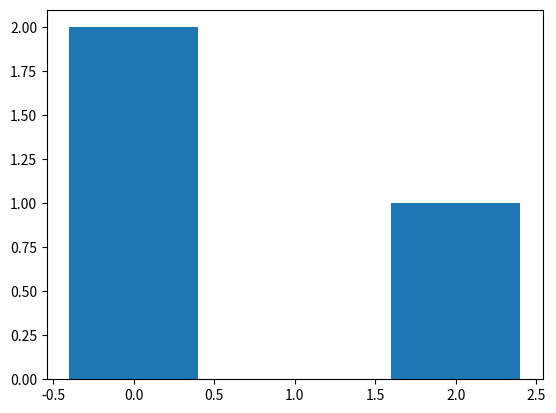

Source code (Python):
import re
import pandas as pd
#with open('/content/drive/MyDrive/Colab Notebooks/assembler-2.txt',"r") as r:
#  data=r.read()
data='''meen: .word 91
chintan: .word 128
typr: nor $s0, $s1,$s1
addi $s0, $s1,0x154
bltz $s1,typr
bne $s1,$s1,typr
pol: j typr
syscall
lui $t1,0x1001
ppo: jal ppo
'''
register={
    '$zero':0,
    '$at':1,
    '$v0':2,
    '$v1':3,
    '$a0':4,
    '$a1':5,
    '$a2':6,
    '$a3':7,
    '$t0':8,
    '$t1':9,
    '$t2':10,
    '$t3':11,
    '$t4':12,
    '$t5':13,
    '$t6':14,
    '$t7':15,
    '$s0':16,
    '$s1':17,
    '$s2':18,
    '$s3':19,
    '$s4':20,
    '$s5':21,
    '$s6':22,
    '$s7':23,
    '$t8':24,
    '$t9':25,
    '$k0':26,
    '$k1':27,
    '$gp':28,
    '$sp':29,
    '$fp':30,
    '$ra':31
}
inst={'add':0, 'sub':0,'addi':8,'and':0,'or':0,'xor':0,'nor':0,'andi':12,'ori':13,'xori':14,'lui':0b001111}
function={'add':32,'sub':34,'and':36,'or':37,'xor':38,'nor':39}
l=re.split('\n', data)
for i in range (0,len(l)):#to remove unnecessary empty lines
  try:
    l.remove ("")
  except(ValueError):
    break
def itype():
  global line
  global hexaa
  for keys in inst:#take here for function RIJ format
    if(line[0]==keys):
      opcode=(inst[keys])<<26
      break
  else:
    raise Exception("error in inst")
  for keys in register:
    if(line[1]==keys):
      rs=(register[keys])<<16
      break
  else:
    raise Exception ("error in keyword")
  for keys in register:
    if(line[2]==keys):
      rt=(register[keys])<<21
      break
  else:
    raise Exception("error in keyword")
  if(int(line[3],16)<65536 or int(line[3])<65536):
    if(line[3][0:2]=="0x"):
      hexaa=((opcode+rs+rt+int(line[3],16)))
    else:
      hexaa=((opcode+rs+rt+int(line[3])))
  else:
    raise Exception("error number is greater than 65536")
def branchtype():#to edit branch offset
  global line
  global hexaa
  global i
  global symbolfinal
  for j in range(0,len(symbolfinal)):
    if(line[3]==symbolfinal[j][1][0]):
      symbolfinal[j][2]=symbolfinal[j][2]+1
      jta=int(symbolfinal[j][0][0][2:],16)#convert to hex instead of int
      jta=bin(jta)
      jta=jta[6:(len(jta)-1)]
      jta =int(int(jta,2)/4)
      if jta>0:
        jta=jta+1
      else:
        jta=jta+0x00010000
      offset=int(jta-(i))
      break
  else:
    raise Exception("symbol not found")
  for keys in register:#take here for function RIJ format
    if(line[1]==keys):
      opcode1=(register[keys])<<21
      break
  else:
    raise Exception ("error in keyword")
  for keys in register:#take here for function RIJ format
    if(line[2]==keys):
      opcode2=(register[keys])<<16
      break
  else:
    raise Exception ("error in keyword")
  if line[0]=='bltz':
    hexaa=(offset) + opcode1+opcode2+0x04000000#0032xxxx
  if line[0]=='beq':
    hexaa=(offset) + opcode1+opcode2+0x10000000#0032xxxx
  if line[0]=='bne':
    hexaa=(offset) + opcode1+opcode2+0x14000000#0032xxxx

def rtype():
  global line
  global hexaa
  for keys in inst:#take here for function RIJ format
    if(line[0]==keys):
      opcode=(inst[keys])<<26
      break
  else:
    raise Exception("error in inst")
  for keys in register:
    if(line[1]==keys):
      rd=(register[keys])<<11
      break
  else:
    raise Exception ("error in keyword")
  for keys in register:
    if(line[2]==keys):
      rs=(register[keys])<<21
      break
  else:
    raise Exception("error in keyword")
  for keys in register:
    if(line[3]==keys):
      rt=(register[keys])<<16
      break
  else:
    raise Exception("error in keyword")
  for keys in function:
    if(line[0]==keys):
      fun=(function[keys])
      break
  hexaa=((opcode+rd+rs+rt+fun))
def jtype():
  global line
  global hexaa
  global symbolfinal
  if(line[0]=='j'):
    op=((2))<<26
  if(line[0]=='jal'):
    op=((0b000011))<<26
    for i in range(0,len(symbolfinal)):
      if(line[1]==symbolfinal[i][1][0]):
        symbolfinal[i][2]=symbolfinal[i][2]+1
        jta=int(symbolfinal[i][0][0][2:],16)#convert to hex instead of int
        jta=bin(jta)
        jta=jta[6:(len(jta)-2)]
        jta =int(jta, 2)
        break
    else:
      raise Exception("symbol not found")
    hexaa=(op+jta)
sline=[]
symbol=[]
symbolfinal=[]
remember=[]
datauser=[]
du=0
sf=0
for i in range(0,len(l)):#for symbol and .word
  a=str(l[i])
  line=re.split(', |_|-|,| ', a)
  sline.append(line)
  if(sline[i][0][len(sline[i][0])-1])==':':
    symbol=(sline[i][0][:(len(sline[i][0][:len(sline[i][0])-1]))])
    sline[i]=sline[i][1:]
    if sline[i][0]=='.word':
      temp=[hex(0x10000000+(4*du))],[hex(int(sline[i][1]))],[(symbol)]
      datauser.append(temp)
      remember.append(i)
      du=du+1
    else:
      temp=list(([hex(0x80000000+(4*(i-du)))],[(symbol)],0))
      sf=sf+1
      symbolfinal.append(temp)
print("symbol table")
print(pd.DataFrame(symbolfinal))
print("data table")
print(pd.DataFrame(datauser))
i=0
f = open("demofile2.txt", "w")
for i in range(du,len(l)):#for instruction
  hexaa=0
  if sline[i][0]=='addi' or sline[i][0]=='andi' or sline[i][0]=='ori' or sline[i][0]=='xori':
    line=sline[i]
    itype()
  elif sline[i][0]=='add' or sline[i][0]=='sub' or sline[i][0]=='nor' or sline[i][0]=='and' or sline[i][0]=='or' or sline[i][0]=='xor':
    line=sline[i]
    rtype()
  elif sline[i][0]=='j' or sline[i][0]=='jal':
    line=sline[i]
    jtype()
  elif sline[i][0]=='bne' or sline[i][0]=='beq' or sline[i][0]=='bltz':
    line=sline[i]
    if line[0]=='bltz':
      line=sline[i]
      line = line[:2] + ['$zero'] + line[2:]
    branchtype()
  elif sline[i][0]=='lui':
    line=sline[i]
    line = line[:2] + ['$zero'] + line[2:]
    itype()
  elif sline[i][0]=='jr' and sline[i][1]=='$ra':
    hexaa=65011720
  elif sline[i][0]=='syscall':
    hexaa=0x0000000c
  else:
    raise Exception("instruction not correct")
  f = open("demofile2.txt", "a")#from here to end file write
  f.seek(2)
  f.write('{:08X}:{:08X}\n'.format(0x80000000+(4*i)-(du*4),hexaa))
  f.close()
  #print('{:08X}:{:08X}'.format(0x80000000+(4*i)-(du*4),hexaa))
print("\n\nsymbol table edited as per Smita ma'am")
print(pd.DataFrame(symbolfinal))




print(list(symbolfinal))
label=[]
repeat=[]
for i in range(0,len(symbolfinal)):
  label.append(symbolfinal[i][1][0])
for i in range(0,len(symbolfinal)):
  repeat.append(symbolfinal[i][2])
print(label)
import matplotlib.pyplot as plt
plt.bar([0,1,2],repeat)
